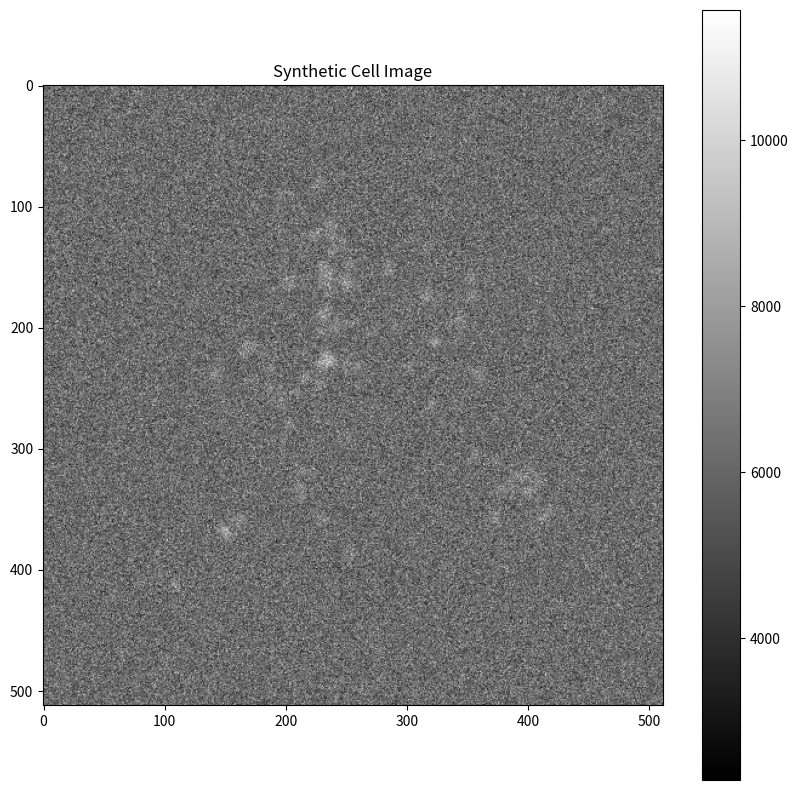

Generate this figure with matplotlib:
import numpy as np
from typing import Optional, List, Tuple
import matplotlib.pyplot as plt
from scipy.stats import multivariate_normal


class SyntheticNucleus:
    def __init__(
            self,
            centroid: Tuple[float, float],
            radii: Tuple[float, float],
            orientation: float = 0,
            intensity_mean: float = 1000,
            intensity_std: float = 200
    ):
        """
        Create a synthetic nucleus with elliptical shape and Gaussian intensity distribution.

        Args:
            centroid: (x, y) coordinates of nucleus center
            radii: (major_radius, minor_radius) of the ellipse
            orientation: Rotation angle in radians
            intensity_mean: Mean intensity value for the nucleus
            intensity_std: Standard deviation of intensity values
        """
        self.centroid = centroid
        self.radii = radii
        self.orientation = orientation
        self.intensity_mean = intensity_mean
        self.intensity_std = intensity_std

    def generate_intensity_map(self, shape: Tuple[int, int]) -> np.ndarray:
        """Generate a 2D intensity map for the nucleus."""
        y, x = np.mgrid[0:shape[0], 0:shape[1]]
        pos = np.dstack((x, y))

        # Create covariance matrix for elliptical Gaussian
        major_sigma = self.radii[0] / 3  # Convert radius to standard deviation
        minor_sigma = self.radii[1] / 3

        # Rotation matrix
        rot_matrix = np.array([
            [np.cos(self.orientation), -np.sin(self.orientation)],
            [np.sin(self.orientation), np.cos(self.orientation)]
        ])

        # Create covariance matrix
        cov = np.array([[major_sigma ** 2, 0], [0, minor_sigma ** 2]])
        cov = rot_matrix @ cov @ rot_matrix.T

        # Generate Gaussian distribution
        rv = multivariate_normal(self.centroid, cov)
        intensity = rv.pdf(pos)

        # Scale intensity to desired range
        intensity = intensity / np.max(intensity) * self.intensity_mean

        # Add random noise
        noise = np.random.normal(0, self.intensity_std, intensity.shape)
        intensity = np.maximum(intensity + noise, 0)  # Ensure non-negative values

        return intensity


class SyntheticCluster:
    def __init__(
            self,
            center: Tuple[float, float],
            radius: float,
            n_nuclei: int,
            nuclei_size_range: Tuple[float, float] = (10, 15),
            intensity_range: Tuple[float, float] = (800, 1200)
    ):
        """
        Create a cluster of synthetic nuclei.

        Args:
            center: (x, y) coordinates of cluster center
            radius: Radius of the cluster
            n_nuclei: Number of nuclei in the cluster
            nuclei_size_range: (min, max) size range for nuclei
            intensity_range: (min, max) intensity range for nuclei
        """
        self.center = center
        self.radius = radius
        self.n_nuclei = n_nuclei
        self.nuclei_size_range = nuclei_size_range
        self.intensity_range = intensity_range
        self.nuclei: List[SyntheticNucleus] = []

        self._generate_nuclei()

    def _generate_nuclei(self):
        """Generate nuclei positions and properties within the cluster."""
        for _ in range(self.n_nuclei):
            # Generate random position within cluster (with margin)
            margin = max(self.nuclei_size_range)
            r = np.random.uniform(0, self.radius - margin)
            theta = np.random.uniform(0, 2 * np.pi)

            x = self.center[0] + r * np.cos(theta)
            y = self.center[1] + r * np.sin(theta)

            # Generate random nucleus properties
            major_radius = np.random.uniform(*self.nuclei_size_range)
            minor_radius = major_radius * np.random.uniform(0.7, 1.0)  # Slight ellipticity
            orientation = np.random.uniform(0, np.pi)
            intensity = np.random.uniform(*self.intensity_range)

            nucleus = SyntheticNucleus(
                centroid=(x, y),
                radii=(major_radius, minor_radius),
                orientation=orientation,
                intensity_mean=intensity
            )
            self.nuclei.append(nucleus)

    def generate_intensity_map(self, shape: Tuple[int, int]) -> np.ndarray:
        """Generate combined intensity map for all nuclei in the cluster."""
        intensity_map = np.zeros(shape)
        for nucleus in self.nuclei:
            intensity_map += nucleus.generate_intensity_map(shape)
        return intensity_map


class SyntheticImage:
    def __init__(
            self,
            shape: Tuple[int, int],
            background_noise: float = 50,
    ):
        """
        Create a synthetic microscopy image with multiple clusters.

        Args:
            shape: (height, width) of the image
            background_noise: Standard deviation of background noise
        """
        self.shape = shape
        self.background_noise = background_noise
        self.clusters: List[SyntheticCluster] = []

    def add_cluster(self, cluster: SyntheticCluster):
        """Add a cluster to the image."""
        self.clusters.append(cluster)

    def generate_image(self) -> np.ndarray:
        """Generate the final synthetic image."""
        # Generate intensity map
        intensity_map = np.zeros(self.shape)
        for cluster in self.clusters:
            intensity_map += cluster.generate_intensity_map(self.shape)

        # Add background noise
        noise = np.random.normal(0, self.background_noise, self.shape)
        intensity_map = np.maximum(intensity_map + noise, 0)

        return intensity_map


def generate_test_image(
        image_size: Tuple[int, int] = (512, 512),
        n_clusters: int = 8,
        cluster_size_range: Tuple[float, float] = (50, 100),
        nuclei_per_cluster_range: Tuple[int, int] = (5, 15)
) -> np.ndarray:
    """
    Generate a test image with multiple clusters.

    Args:
        image_size: Size of the output image
        n_clusters: Number of clusters to generate
        cluster_size_range: (min, max) radius range for clusters
        nuclei_per_cluster_range: (min, max) range for number of nuclei per cluster

    Returns:
        Synthetic microscopy image as numpy array
    """
    # Create synthetic image
    image = SyntheticImage(image_size)

    # Generate clusters
    margin = max(cluster_size_range)
    for _ in range(n_clusters):
        # Random cluster position
        x = np.random.uniform(margin, image_size[1] - margin)
        y = np.random.uniform(margin, image_size[0] - margin)

        # Random cluster properties
        radius = np.random.uniform(*cluster_size_range)
        n_nuclei = np.random.randint(*nuclei_per_cluster_range)

        cluster = SyntheticCluster(
            center=(x, y),
            radius=radius,
            n_nuclei=n_nuclei
        )

        image.add_cluster(cluster)

    return image.generate_image()


# Example usage:
if __name__ == "__main__":
    # Generate test image
    test_image = generate_test_image()

    # Display the image
    plt.figure(figsize=(10, 10))
    plt.imshow(test_image, cmap='gray')
    plt.title("Synthetic Cell Image")
    plt.colorbar()
    plt.show()